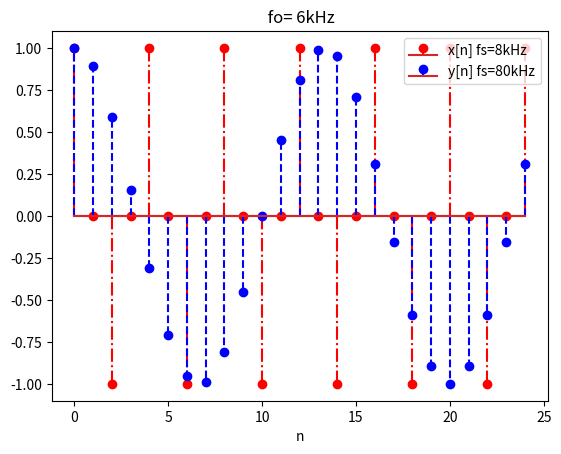

Here is the Python script that generated this plot:
#!/usr/bin/env python
# -*- coding: utf-8 -*-
#
#  CS18BTECH11042.A1.2.C.6.py
#  
#  Copyright 2019 shreyas <shreyas@shreyas-Inspiron-5570>
#  
#  This program is free software; you can redistribute it and/or modify
#  it under the terms of the GNU General Public License as published by
#  the Free Software Foundation; either version 2 of the License, or
#  (at your option) any later version.
#  
#  This program is distributed in the hope that it will be useful,
#  but WITHOUT ANY WARRANTY; without even the implied warranty of
#  MERCHANTABILITY or FITNESS FOR A PARTICULAR PURPOSE.  See the
#  GNU General Public License for more details.
#  
#  You should have received a copy of the GNU General Public License
#  along with this program; if not, write to the Free Software
#  Foundation, Inc., 51 Franklin Street, Fifth Floor, Boston,
#  MA 02110-1301, USA.
#  
#  



import numpy as np
import matplotlib.pyplot as plt


n = np.arange(25)

y = np.cos(2 * np.pi * 6 * 0.125 * 0.1 * n)
x = np.cos(2 * np.pi * 6 * 0.125 * n )

plt.xlabel('n')

plt.stem(n, x, "-.r^", label="x[n] fs=8kHz")
plt.stem(n, y, "--b,", label="y[n] fs=80kHz")
plt.title(r' fo= 6kHz')


plt.legend(loc="upper right")
plt.show()
